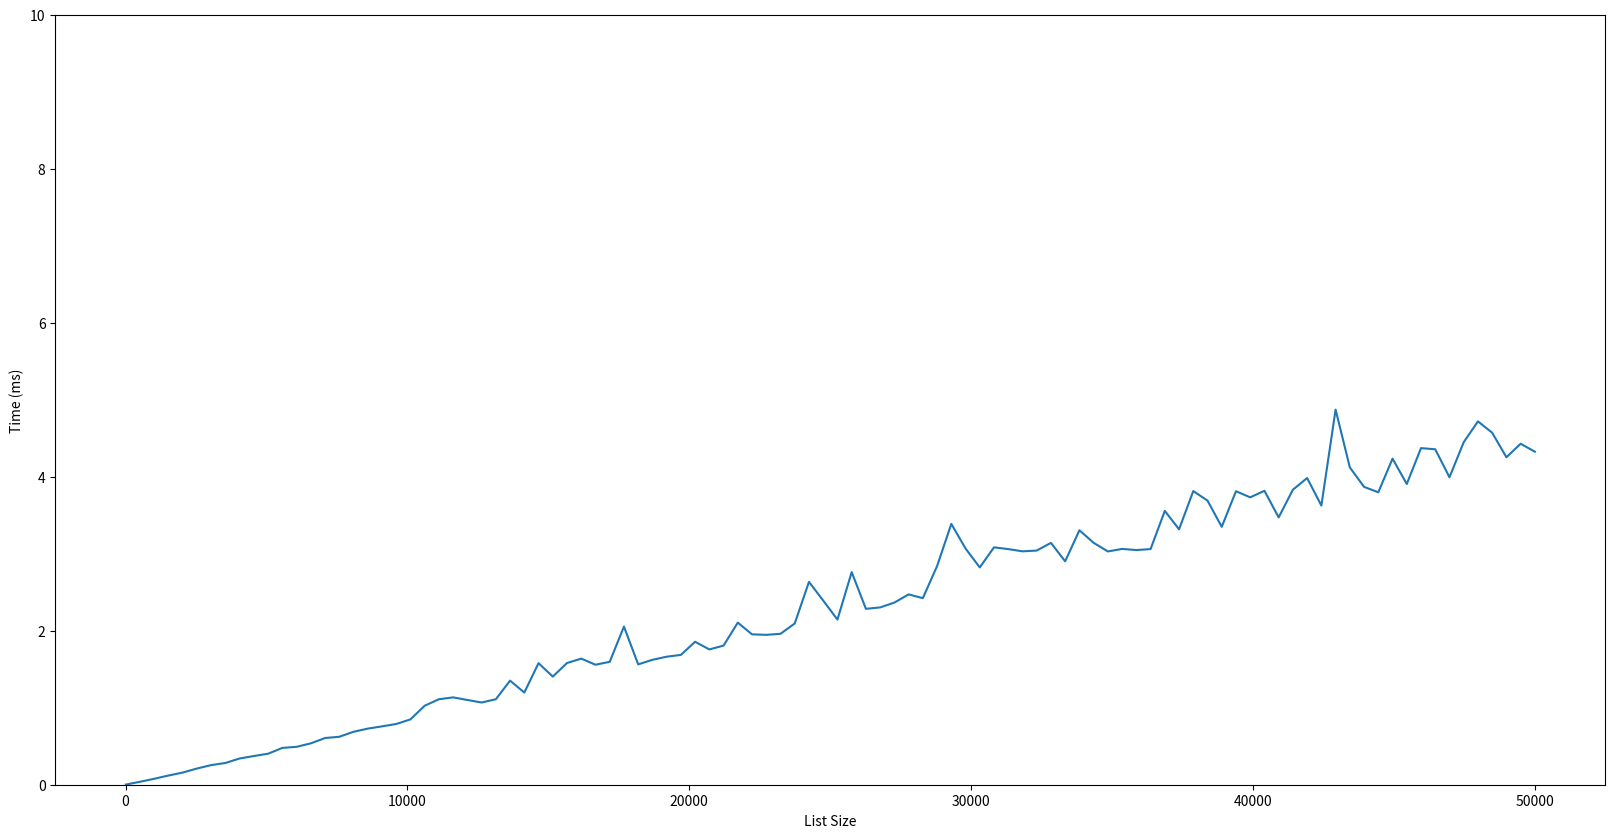

The matplotlib source for this figure:
my_name = "Tyler Zenisek"

import time
import numpy as np
import random
import matplotlib.pyplot as plt

if __name__ == "__main__":
    list_max_size = 50000
    how_many_times = 100

    n_values = np.linspace(10, list_max_size, how_many_times, dtype=int)
    sort_times = []

    min_val = 1
    max_val = 100
    print("n_values", n_values)
    for n in n_values:
        init_list = [random.randint(min_val, max_val) for _ in range(n)]
        start_time = time.time_ns()
        sorted(init_list)
        end_time = time.time_ns()
        sort_times.append((end_time - start_time) / 1000000)
        print("Sorted Time", n, ((end_time - start_time) / 1000000), end_time==start_time)

    plt.figure(figsize=(20,10))
    plt.ylim(-.00005, 10)

    plt.plot(n_values, sort_times, label="Sorted Times")

    plt.xlabel("List Size")
    plt.ylabel("Time (ms)")

    plt.legend
    plt.show()



